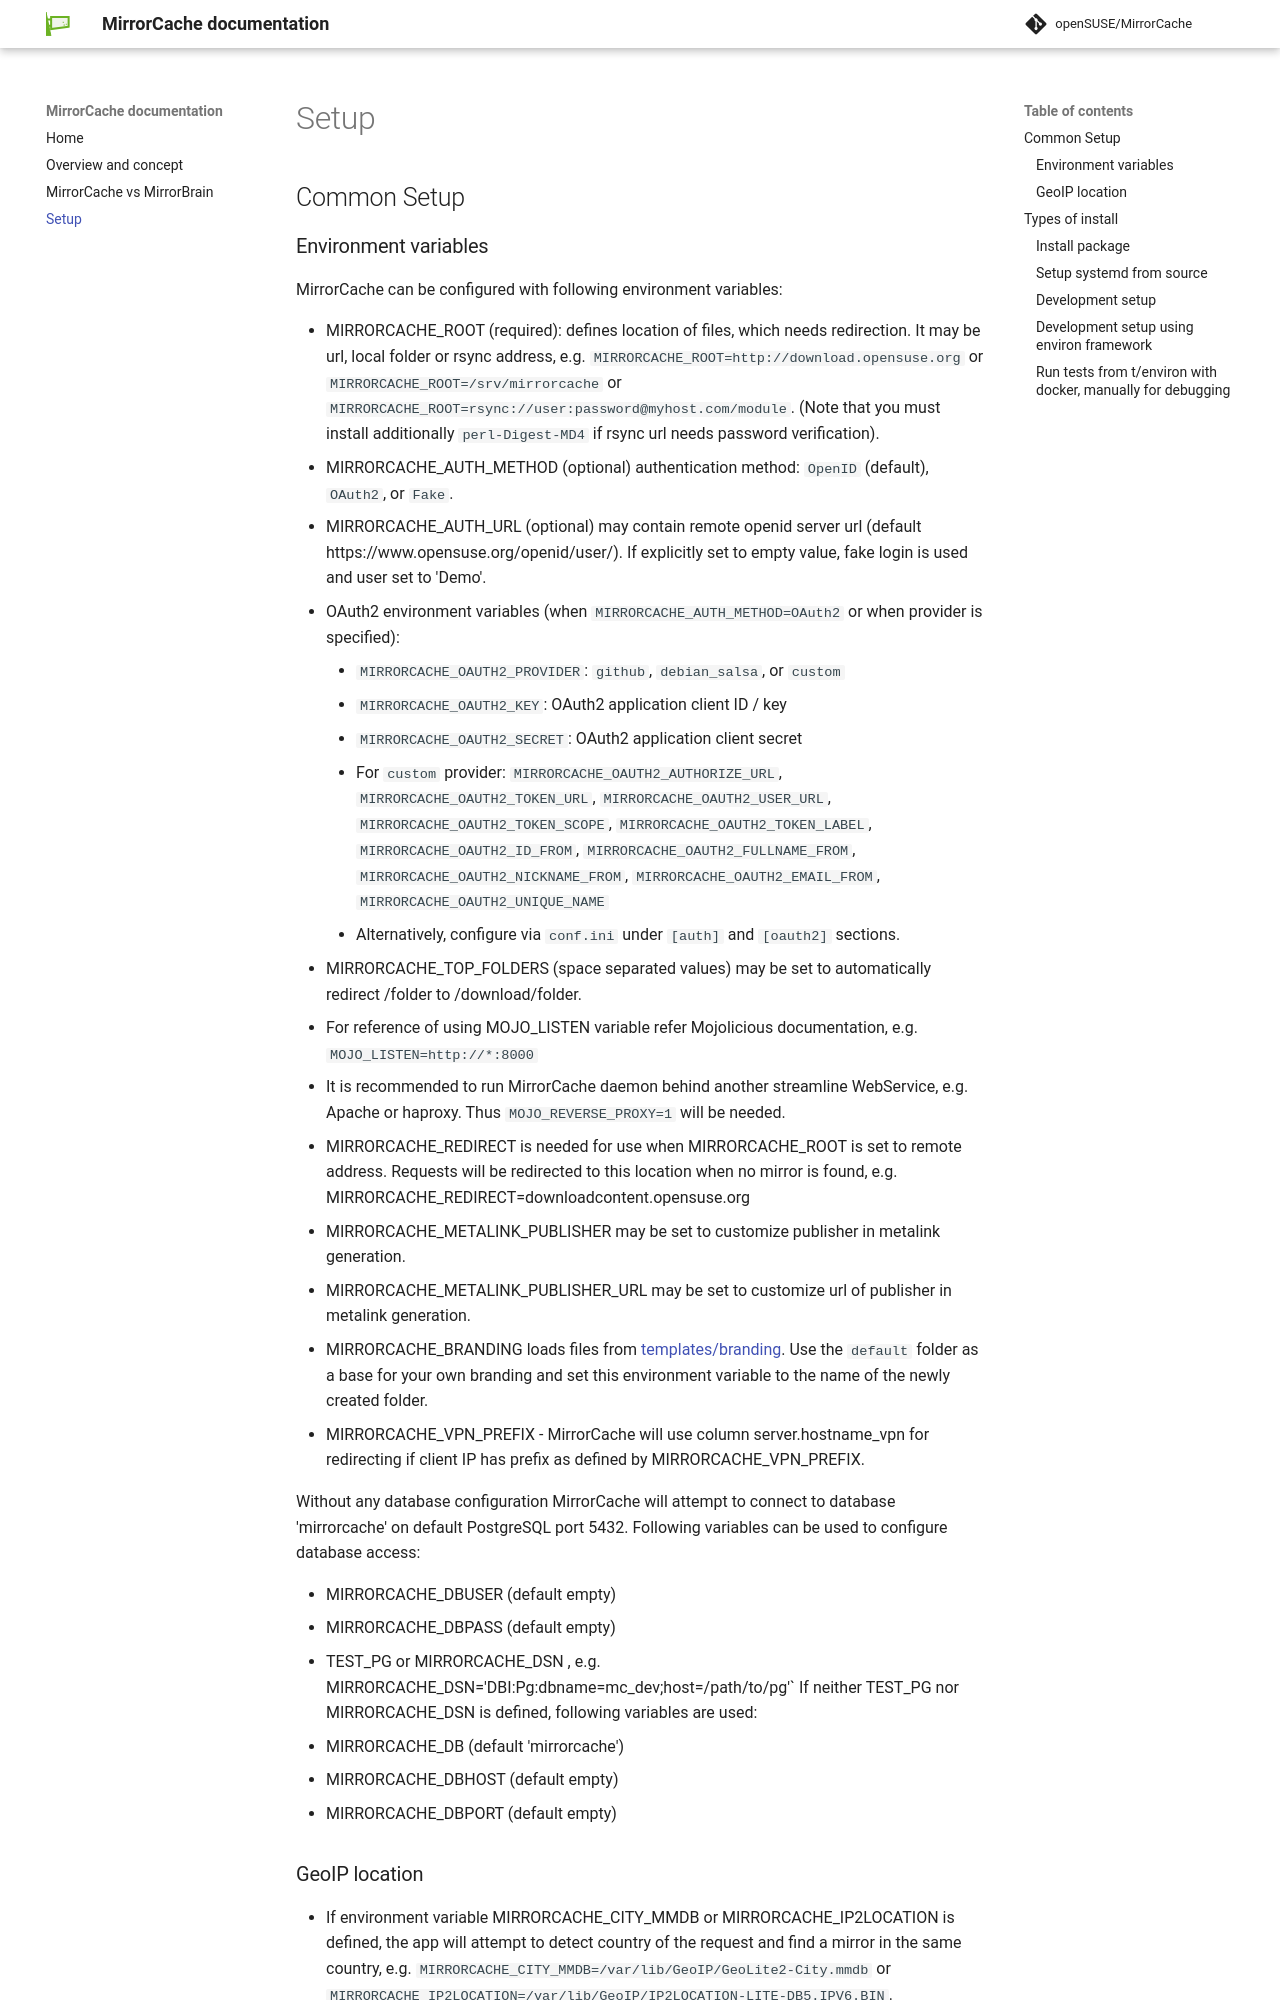

repository: openSUSE/MirrorCache · page: setup/index.html · generator: mkdocs

# Setup

## Common Setup

### Environment variables

MirrorCache can be configured with following environment variables:

  * MIRRORCACHE_ROOT (required): defines location of files, which needs redirection. It may be url, local folder or rsync address, e.g. `MIRRORCACHE_ROOT=http://download.opensuse.org` or `MIRRORCACHE_ROOT=/srv/mirrorcache` or `MIRRORCACHE_ROOT=rsync://user:password@myhost.com/module`. (Note that you must install additionally `perl-Digest-MD4` if rsync url needs password verification).
  * MIRRORCACHE_AUTH_METHOD (optional) authentication method: `OpenID` (default), `OAuth2`, or `Fake`.
  * MIRRORCACHE_AUTH_URL (optional) may contain remote openid server url (default https://www.opensuse.org/openid/user/). If explicitly set to empty value, fake login is used and user set to 'Demo'.
  * OAuth2 environment variables (when `MIRRORCACHE_AUTH_METHOD=OAuth2` or when provider is specified):
    * `MIRRORCACHE_OAUTH2_PROVIDER`: `github`, `debian_salsa`, or `custom`
    * `MIRRORCACHE_OAUTH2_KEY`: OAuth2 application client ID / key
    * `MIRRORCACHE_OAUTH2_SECRET`: OAuth2 application client secret
    * For `custom` provider: `MIRRORCACHE_OAUTH2_AUTHORIZE_URL`, `MIRRORCACHE_OAUTH2_TOKEN_URL`, `MIRRORCACHE_OAUTH2_USER_URL`, `MIRRORCACHE_OAUTH2_TOKEN_SCOPE`, `MIRRORCACHE_OAUTH2_TOKEN_LABEL`, `MIRRORCACHE_OAUTH2_ID_FROM`, `MIRRORCACHE_OAUTH2_FULLNAME_FROM`, `MIRRORCACHE_OAUTH2_NICKNAME_FROM`, `MIRRORCACHE_OAUTH2_EMAIL_FROM`, `MIRRORCACHE_OAUTH2_UNIQUE_NAME`
    * Alternatively, configure via `conf.ini` under `[auth]` and `[oauth2]` sections.
  * MIRRORCACHE_TOP_FOLDERS (space separated values) may be set to automatically redirect /folder to /download/folder.
  * For reference of using MOJO_LISTEN variable refer Mojolicious documentation, e.g. `MOJO_LISTEN=http://*:8000`
  * It is recommended to run MirrorCache daemon behind another streamline WebService, e.g. Apache or haproxy. Thus `MOJO_REVERSE_PROXY=1` will be needed.
  * MIRRORCACHE_REDIRECT is needed for use when MIRRORCACHE_ROOT is set to remote address. Requests will be redirected to this location when no mirror is found, e.g. MIRRORCACHE_REDIRECT=downloadcontent.opensuse.org
  * MIRRORCACHE_METALINK_PUBLISHER may be set to customize publisher in metalink generation.
  * MIRRORCACHE_METALINK_PUBLISHER_URL may be set to customize url of publisher in metalink generation.
  * MIRRORCACHE_BRANDING loads files from [templates/branding](/templates/branding). Use the `default` folder as a base for your own branding and set this environment variable to the name of the newly created folder.
  * MIRRORCACHE_VPN_PREFIX - MirrorCache will use column server.hostname_vpn for redirecting if client IP has prefix as defined by MIRRORCACHE_VPN_PREFIX.

Without any database configuration MirrorCache will attempt to connect to database 'mirrorcache' on default PostgreSQL port 5432.
Following variables can be used to configure database access:

  * MIRRORCACHE_DBUSER (default empty)
  * MIRRORCACHE_DBPASS (default empty)
  * TEST_PG or MIRRORCACHE_DSN , e.g. MIRRORCACHE_DSN='DBI:Pg:dbname=mc_dev;host=/path/to/pg'`
If neither TEST_PG nor MIRRORCACHE_DSN is defined, following variables are used:
  * MIRRORCACHE_DB (default 'mirrorcache')
  * MIRRORCACHE_DBHOST (default empty)
  * MIRRORCACHE_DBPORT (default empty)
